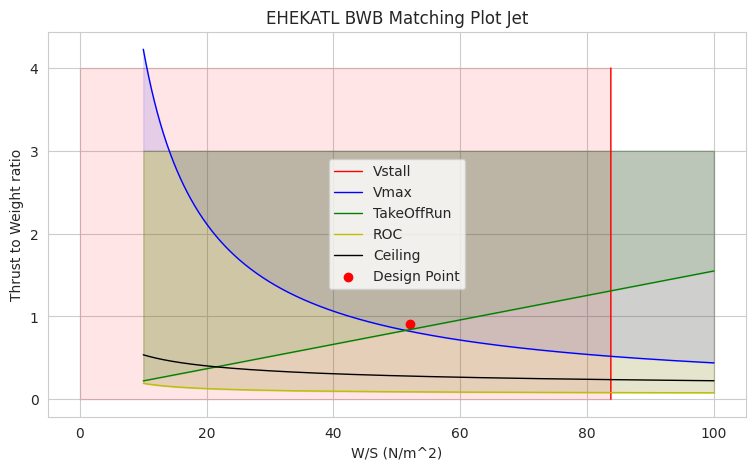
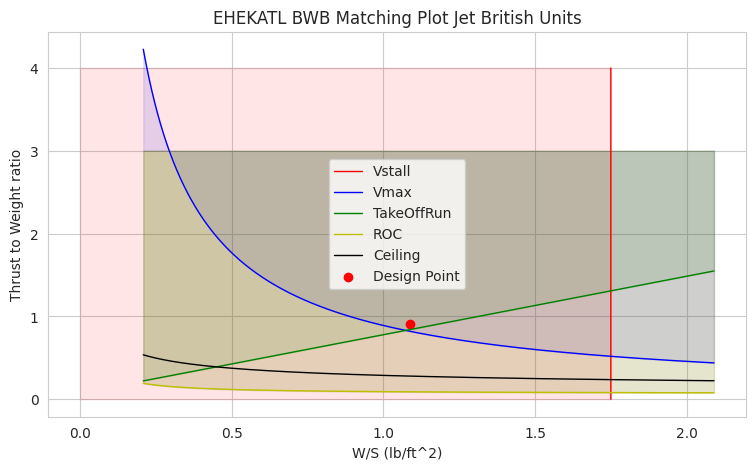
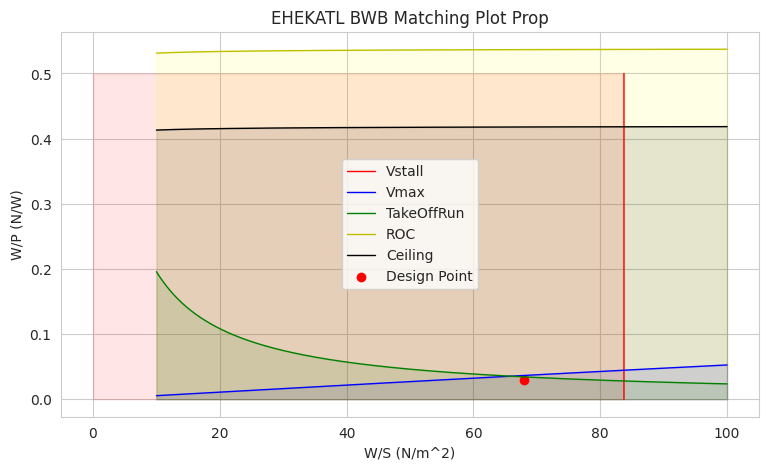
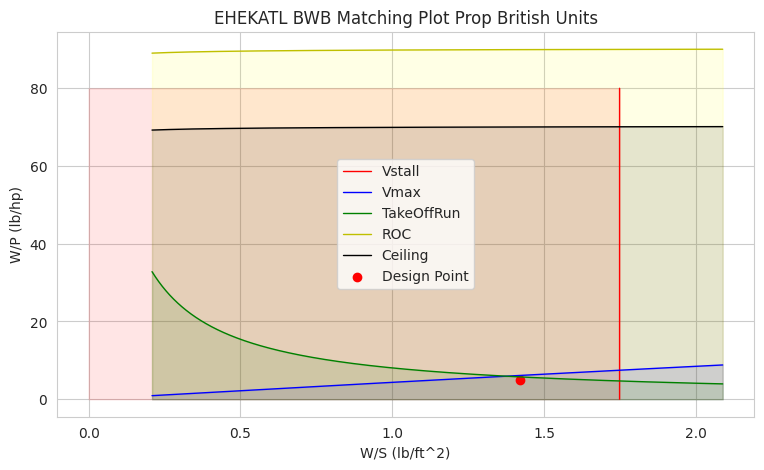

Here is the Python script that generated these plots, in order:
# -*- coding: utf-8 -*-
"""
Created on Wed Feb  7 15:45:29 2023

@author: Gandhi Alexis Sinhue Contreras Torres

UAV/UAS/Drones Matching Plot Methodology 
"""
import seaborn as sns
import numpy as np
import math as math
import matplotlib.pyplot as plt
import matplotlib
#matplotlib.style.use('seaborn-whitegrid')
sns.set_style('whitegrid')

# =============================================================================
# Plot Style Available
# =============================================================================
"""
MATPLOTLIB NICE STYLES
seaborn-darkgrid
fivethirtyeight
seaborn-whitegrid
classic
fast
ggplot
seaborn
Solarize_Light2
seaborn-paper
bmh
dark_background
"""
# MATCHING PLOT
# =============================================================================
# Input Parameters
# =============================================================================
"Mass of avionics components in (kg)"

masses = {'Controller Kit':0.5,
                   'Servo_m':0.015,
                   'Servo_n' :14,
                   'ESC' :0.125,
                   'ESC_n': 2,
                   'Pitot_m':0.04,
                   'AIProcessor_m':0.25,
                   'AICamera_m':0.05,
                   'Payload_m':0,
                   'Batery_m':0.36,
                   'Batery_n':2,
                   'motor_m': 0.225}

battery_data = {
    'Battery Capacity (mAh)': 3300,
                'Battery Voltage (V)': 22.2,
                'Time energy consumption (h)':1
                }

engines ={'efficiency': 0.81,
          'number of engines':2
          }

flight_performance = {'Range (m)': 2010*6,
                      'Stall Speed (m/s)':19,
                      'takeoff run speed (m/s)':19*1.2,
                      'Cruise Velocity (m/s)':27,
                      'Max Velocity (m/s)': 27*1.3,
                      'Alttitude (m)': 2400,
                      'Takeoff run (m)': 30,
                      'ROC (m/s)': 1.5,
                      'Absolute ceiling (m)':120,
                      'Cruise ceiling (m)':90,
                      }

aerodynamic_param = {'CL': 0.2, #0.22,
                     'CD': 0.013,#0.014,
                     'CD0': 0.025, #0.025,
                     'CLmax': 0.48, #0.3,
                     'CDmax': 0.028, #0.024
                     }

ehekatl_param = {'AR': 4.6, #3.855,
                 'Area (m^2)':1.3
                 }

Matching_plot_point_designed = {'Wing Loading (prop)':68,
                                'Wing Loading (jet)': 52,
                                'Power Loading (prop)':0.03,
                                'Thrust-Weight-ratio (jet)':0.91}

linspace_n = 10000
reference_area_range = np.linspace(0.5,6,linspace_n)
# =============================================================================
# Matching Plot - UAV/UAS/Drones
# =============================================================================
class ISA:
    "ISA in Troposphere"
    def __init__(self,z):   
        "fixed parameters in sea level"
        self.pressure_0 = 101325 #Pa
        self.density_0 = 1.225 #kg/m^3
        self.gravity = 9.81 #m/s^2
        self.R = 287 # m^2/(s^2 K)
        self.T_0 = 15 # Celsius
        self.lambd = -6.5E-3
        self.T_0k = self.T_0 + 273.15 # Kelvin
        "Define altitude in meters"
        self.z = z
        "ISA functions"
        def Temperature(z):
            return self.T_0k - self.z*(1/1000)*6.5
        self.Tem_ISA = Temperature(z)
        def Pressure(z):
            return (self.pressure_0*(1 + ((self.lambd*self.z)/self.T_0k))**((-self.gravity/(self.R*self.lambd))))
        self.Press_ISA = Pressure(z)
        def Density(z):
            return (self.density_0*(1 + ((self.lambd*self.z)/self.T_0k))**((-self.gravity/(self.R*self.lambd))-1))
        self.Den_ISA = Density(z)
        "Fixed Value"
        self.T_ISA = self.T_0k - z*(1/1000)*6.5
        self.P_ISA = self.pressure_0*(1 + ((self.lambd*z)/self.T_0k))**((-self.gravity/(self.R*self.lambd)))
        self.D_ISA = self.density_0*(1 + ((self.lambd*z)/self.T_0k))**((-self.gravity/(self.R*self.lambd))-1)        

class conversion:
    def __init__(self,c):
        "Velocity"
        self.ms_kt = c*1.94384
        self.ms_fts = c*3.2808398950131
        self.ms_mph = c*2.23694
        self.ms_kmh = c*3.6
        self.ms_fpm = c*196.85039
        "Density"
        self.kgm3_slugft3 = c*0.0019403203259304
        self.kgm3_lbft3 = c*0.062428
        self.kgm3_lbin3 = c*0.0000361273
        "Distance"
        self.m_ft = c*3.28084
        self.m_in = c*39.3701
        "Mass"
        self.kg_lb = c*2.20462
        self.kg_slug = (c*2.20462)*0.031056
        self.kg_ton = c*0.001
        "Force"
        self.kgf_N = c*9.80665
        self.kgf_lbf = c*2.20462
        self.N_lbf = c*0.224809
        "Acceleration"
        self.ms2_fts2 = c*3.28084
        "Area"
        self.m2_ft2 = c*10.7639
        self.m2_in2 = c*1550
        "Temperature"
        self.C_K = c+273.15
        self.C_F = 1.8*c+32
        self.C_R = 1.8*(c+273.15)
        "Load wing"
        self.Nm2_lbft2 = c*0.02088547
        "Power"
        self.W_hp = c*0.001340
        self.lbW_lbhp = c/0.00134102
        "Pressure"
        self.Pa_PSI = c**0.0001450377

class Matching_Plot:
    def __init__(self,masses,battery_data, engines,flight_performance, aerodynamic_param, ehekatl_param,reference_area_range):
        "Matching Plot Design Points"
        self.Wing_loading_JET = Matching_plot_point_designed.get('Wing Loading (jet)')
        self.Thrust_Weight_Ratio = Matching_plot_point_designed.get('Thrust-Weight-ratio (jet)')
        self.Wing_loading_PROP = Matching_plot_point_designed.get('Wing Loading (prop)')
        self.Power_loading_PROP = Matching_plot_point_designed.get('Power Loading (prop)')
        "Gravity"
        self.g = 9.81
        "Ehekatl param"
        AR = ehekatl_param.get('AR')
        S = ehekatl_param.get('Area (m^2)')
        "Oswald wing efficiency factor"
        self.e = 0.9
        "Induced Drag factor"
        self.K = 1/ (np.pi*self.e*AR)
        "Flight performance"
        Range = flight_performance.get('Range (m)')
        Cruise_speed = flight_performance.get('Cruise Velocity (m/s)')
        Max_speed = flight_performance.get('Max Velocity (m/s)')
        z = flight_performance.get('Alttitude (m)')
        Stall_speed = flight_performance.get('Stall Speed (m/s)')
        TO_speed = flight_performance.get('takeoff run speed (m/s)')
        ceiling = flight_performance.get('Absolute ceiling (m)')
        ROC = flight_performance.get('ROC (m/s)')
        "Aerodynamics"
        CL = aerodynamic_param.get('CL')
        CD = aerodynamic_param.get('CD')
        CD0 = aerodynamic_param.get('CD0')
        CLmax = aerodynamic_param.get('CLmax')
        CDmax = aerodynamic_param.get('CDmax')
        self.CLCD = CL/CD
        self.R = 287
        "Engines"
        eng_eff = engines.get('efficiency')
        eng_n = engines.get('number of engines')
        "--------------Avionics, Payload and Energy Masses------------------"
        self.masses = masses
        "Avionics"
        av_m1 = masses.get('Controller Kit')
        av_m2 = masses.get('Servo_m')*masses.get('Servo_n')
        av_m3 = masses.get('ESC')*masses.get('ESC_n')
        av_m4 = masses.get('Pitot_m')
        av_m5 = masses.get('AIProcessor_m')
        av_m6 = masses.get('AICamera_m')
        av_m7 = masses.get('motor_m')
        self.av_tm = av_m1 + av_m2 + av_m3 + av_m4 
        "Payload"
        self.pl_m = masses.get('Payload_m') + av_m5 + av_m6
        "Energy"
        self.b_m = masses.get('Batery_m')*masses.get('Batery_n')
        "Avionics Weight"
        self.av_w = self.av_tm*self.g
        self.pl_w = self.pl_m*self.g
        self.b_w = self.b_m*self.g
        "----------------Battery Analysis-----------------------------------"
        b_mAh = battery_data.get('Battery Capacity (mAh)')
        b_V = battery_data.get('Battery Voltage (V)')
        b_ec = battery_data.get('Time energy consumption (h)')
        battery_output_power = (masses.get('Batery_n')*b_mAh*b_V)/1000 
        self.Battery_energy_density = (battery_output_power*b_ec)/(self.b_m) 
        WB_W_TO = 1.05*((self.g/(eng_eff*self.Battery_energy_density*3600))*(Range/self.CLCD))
        "-------------Empty Weight Calculus---------------------------------"
        a = -4.6e-5 #-4.6e-5
        b = 0.78  #0.68
        bg = (1-WB_W_TO-b)
        c = -(self.pl_m + self.av_tm)
        fg = (bg**2)-(4*a*c)
        if fg<0:
          print('no existe solucion')
        else:
            x1=(-bg+math.sqrt(fg))/(2*a)
            x2=(-bg-math.sqrt(fg))/(2*a)
            if x1 > x2:
                self.MTO = x2
            elif x2 > x1:
                self.MTO = x1
        "---------Maximum Take-Off Weight Estimation-----------------------"
        self.MTOW = 9 #self.MTO
        omega = (ISA(z).D_ISA) / (ISA(0).D_ISA)
        "--------------------WING AND ENGINE SIZING-------------------------"
        cruise_time = Range/Cruise_speed
        Drag = 0.5*ISA(z).D_ISA*(Cruise_speed**2)*S*CD
        Lift = 0.5*ISA(z).D_ISA*(Cruise_speed**2)*S*CL
        Dragmax = 0.5*ISA(z).D_ISA*(Max_speed**2)*S*CDmax
        Liftmax = 0.5*ISA(z).D_ISA*(Max_speed**2)*S*CLmax
        "---Wing Loading & Power loading ---"
        WS = np.linspace(10,100,linspace_n)
        "---Stall Speed---"
        Vs = (1/2)*ISA(z).D_ISA*(Stall_speed**2)*CLmax
        Vsr = np.linspace(Vs, Vs,linspace_n)
        Vsrr = np.linspace(0, 0,linspace_n)
        "---Take-Off Run Parameters---"
        CL_flapTO = 0
        self.CLTO = CL + CL_flapTO
        CD_LG = 0
        self.T_SLmax = (0.5*ISA(0).D_ISA*(Max_speed**2)*S*CDmax)*eng_n
        "---Velocity of sound--------"
        self.sound_speed = np.sqrt(1.4*self.R*(ISA(z).T_ISA))
        Mach = Cruise_speed/self.sound_speed
        Machmax = Max_speed/self.sound_speed
        "-------Zero Lift-Drag Coefficient (CD0)---------------------------"
        self.CD0C = (2*self.T_SLmax-((4*self.K*conversion(self.MTOW).kgf_N)/((ISA(z).D_ISA)*omega*(Max_speed**2)*S)))/(ISA(0).D_ISA*(Max_speed**2)*S)
        "---Maximum Speed---"
        def WPSL_Vmax_Jet(WS):
            return (((ISA(0).D_ISA)*(Max_speed**2)*self.CD0C)*(1/(2*WS)))+(((2*self.K)/(omega*(ISA(z).D_ISA)*(Max_speed**2)))*WS)
        WPSL_Vmax_Jet = WPSL_Vmax_Jet(WS)
        def WPSL_Vmax_Prop(WS):
            return (eng_eff)/(((0.5*(ISA(0).D_ISA))*(Max_speed**3)*self.CD0C*(1/(WS)))+(((2*self.K)/(omega*(ISA(z).D_ISA)*Max_speed))*WS))
        WPSL_Vmax__Prop = WPSL_Vmax_Prop(WS)
        "---Take-off Run---"
        VTO = TO_speed
        Mu = 0.04
        CD_G = 0.025 #6930
        CL_R = CLmax/(1.1**2)
        self.STO = flight_performance.get('Takeoff run (m)')
        def TakeOffRun_Jet(WS):
            return ((Mu - (Mu+(CD_G/CL_R))*(np.exp(0.6*(ISA(z).D_ISA)*self.g*CD_G*self.STO*(1/WS))))/(1-(np.exp(0.6*(ISA(z).D_ISA)*self.g*CD_G*self.STO*(1/WS)))))
        TakeOffRun_Jet =  TakeOffRun_Jet(WS)
        def TakeOffRun_Prop(WS):
            return ((1 - np.exp(0.6*ISA(z).D_ISA*self.g*CD_G*self.STO*(1/WS)))/(Mu-(Mu+(CD_G/CL_R)*(np.exp(0.6*ISA(z).D_ISA*self.g*CD_G*self.STO*(1/WS))))))*(eng_eff/VTO)
        TakeOffRun_Prop = TakeOffRun_Prop(WS)
        "---Rate of Climb---"
        ROC_max = flight_performance.get('ROC (m/s)')
        def ROC_Jet(WS):
            return ((ROC_max/(np.sqrt((2/(ISA(0).D_ISA)*(np.sqrt((self.CD0C)/self.K))))*WS)))+(1/(Lift/Drag))
        ROC_Jet =  ROC_Jet(WS)  
        def ROC_Prop(WS):
            return 1 / ((ROC_max/eng_eff)+(np.sqrt((2/(ISA(0).D_ISA*np.sqrt((3*self.CD0C)/self.K)*WS)))*(1.155/((Lift/Drag)*eng_eff))))
        ROC_Prop = ROC_Prop(WS)
        "---Ceiling---"
        def Ceiling_Jet(WS,ROCC):
            #return ((ROCC/((ISA(z+ceiling).D_ISA/ISA(0).D_ISA)*np.sqrt((2/(ISA(z).D_ISA)*(np.sqrt((self.CD0C)/self.K))))*WS)))+(1/(ISA(z+ceiling).D_ISA) / ((ISA(0).D_ISA)*(Lift/Drag)))
            return ((ROCC/((ISA(z+ceiling).D_ISA/ISA(0).D_ISA)*np.sqrt((2/(ISA(z).D_ISA)*(np.sqrt((self.CD0C)/self.K)))*WS))))+(1/(ISA(z+ceiling).D_ISA) / ((ISA(z+ceiling).D_ISA/ISA(0).D_ISA)*(Liftmax/Dragmax)))
        Ceiling_Jet = Ceiling_Jet(WS, ROC)
        def Ceiling_Prop(WS,ROCC):
            return (ISA(z+ceiling).D_ISA/ISA(0).D_ISA) / ((ROCC/eng_eff)+(np.sqrt((2/(ISA(z + ceiling).D_ISA*np.sqrt((3*self.CD0C)/self.K)*WS)))*(1.155/((Lift/Drag)*eng_eff))))
        Ceiling_Prop = Ceiling_Prop(WS,ROC)
        "Matching plot point designed"
        "---RESULTS---"
        self.WSd_prop = Matching_plot_point_designed.get('Wing Loading (prop)')  #45 #45
        self.WSd_jet = Matching_plot_point_designed.get('Wing Loading (jet)') #45  #55
        self.WPd = Matching_plot_point_designed.get('Power Loading (prop)') #0.022 #0.06 
        self.WTd = Matching_plot_point_designed.get('Thrust-Weight-ratio (jet)') #1.35 #0.8
        Sd_prop = (self.MTOW*self.g)/self.WSd_prop
        Sd_jet = (self.MTOW*self.g)/self.WSd_jet
        Pd = (self.MTOW*self.g)/self.WPd
        Td = (self.MTOW*self.g*self.WTd)
        "-----------------------MTOW - Data Visualization-------------------"
        print('--- MTOW Estimation: '.upper(),"{0:.2f}".format(self.MTOW),"(kg) |","{0:.2f}".format(conversion(self.MTOW).kgf_N),"(N) |","{0:.2f}".format(conversion(self.MTOW).kg_lb),"(lb) ---")
        print('Avionic Mass:',"{0:.2f}".format(self.av_tm),"(kg) |","{0:.2f}".format(conversion(self.av_tm).kgf_N),"(N) |","{0:.2f}".format(conversion(self.av_tm).kg_lb),"(lb)")
        print('Battery Mass:',"{0:.2f}".format(self.b_m),"(kg) |","{0:.2f}".format(conversion(self.b_m).kgf_N),"(N) |","{0:.2f}".format(conversion(self.b_m).kg_lb),"(lb)")
        print('Payload Mass:',"{0:.2f}".format(self.pl_m),"(kg) |","{0:.2f}".format(conversion(self.pl_m).kgf_N),"(N) |","{0:.2f}".format(conversion(self.pl_m).kg_lb),"(lb)")
        self.empty_w = self.MTOW-(self.av_tm+self.b_m+self.pl_m)
        print('Empty Weight Mass:',"{0:.2f}".format(self.empty_w),"(kg) |","{0:.2f}".format(conversion(self.empty_w).kgf_N),"(N) |","{0:.2f}".format(conversion(self.empty_w).kg_lb),"(lb) ---")
        print('---BATERRY ANALYSIS---')
        print("energy-density:","{0:.2f}".format(self.Battery_energy_density),"(Wh/kg)")
        print("Battery Output Power:", "{0:.2f}".format(battery_output_power),"Wh")
        print("WB/WTO:","{0:.4f}".format(WB_W_TO))
        print('---AERODYNAMIC FORCES---')
        print("Lift:","{0:.2f}".format(Lift),"(N) |","{0:.2f}".format(conversion(Lift).N_lbf),"(lbf)")
        print("Drag:","{0:.2f}".format(Drag),"(N) |","{0:.2f}".format(conversion(Drag).N_lbf),"(lbf)")
        print("L/D:","{0:.2f}".format(Lift/Drag))
        print("Liftmax:","{0:.2f}".format(Liftmax),"(N) |","{0:.2f}".format(conversion(Liftmax).N_lbf),"(lbf)")
        print("Dragmax:","{0:.2f}".format(Dragmax),"(N) |","{0:.2f}".format(conversion(Dragmax).N_lbf),"(lbf)")
        print("L/Dmax:","{0:.2f}".format(Liftmax/Dragmax))
        print("Mach Cruise","{0:.3f}".format(Mach),"|","Mach Max","{0:.3f}".format(Machmax))
        print("Induced drag factor","{0:.3f}".format( self.K))
        print("zero-lift drag coefficient","{0:.4f}".format( self.CD0C) )
        print('----Matching Plot Parameters---')
        print("Stall Speed","{0:.2f}".format(Vs), "(N/m2) |","{0:.2f}".format(conversion(Vs).Nm2_lbft2),"(lbf/ft2)" )
        print("Thrust in Sea Level", "{0:.2f}".format(self.T_SLmax), "(N)")
        print("---MATCHING PLOT RESULTS---")
        print('Wing Size')
        print("Prop  S:","{0:.3f}".format(Sd_prop),"m2 | ","Jet S:","{0:.3f}".format(Sd_jet),"m2")
        print('Power Size')
        print( "Prop  P:","{0:.2f}".format(Pd),"W | " "Jet T:","{0:.2f}".format(Td),"N")
        "---------------------------------------------------------------------"
        "Figures"
        limit_upper = 4
        limit_lower = 0
        
        "Matching Plot Jet"
        fig, MP = plt.subplots(figsize=(9,5))
        MP.plot(Vsr,np.linspace(limit_lower, limit_upper,linspace_n),'r-',linewidth=1,label='Vstall')
        MP.fill_betweenx(np.linspace(limit_lower, limit_upper,linspace_n),Vsrr, Vsr, color='red', alpha=0.1)
        MP.plot(WS,WPSL_Vmax_Jet,'b-',linewidth=1,label='Vmax')
        MP.fill_between(WS,WPSL_Vmax_Jet,3, color='blue', alpha=0.1)
        MP.plot(WS,TakeOffRun_Jet,'g-',linewidth=1,label='TakeOffRun')
        MP.fill_between(WS,TakeOffRun_Jet,3, color='green', alpha=0.1)
        MP.plot(WS,ROC_Jet,'y-',linewidth=1,label='ROC')
        MP.fill_between(WS,ROC_Jet,3, color='yellow', alpha=0.1)
        MP.plot(WS,Ceiling_Jet,'k-',linewidth=1,label='Ceiling')
        MP.fill_between(WS,ROC_Jet,3, color='k', alpha=0.1)
        MP.scatter(self.Wing_loading_JET, self.Thrust_Weight_Ratio, color="red", label='Design Point')
        MP.set_title('EHEKATL BWB Matching Plot Jet')   
        MP.set_ylabel('Thrust to Weight ratio')
        MP.set_xlabel('W/S (N/m^2)')
        MP.legend(loc = "best")
        
        "Matching Plot Jet BS"
        fig, MPB = plt.subplots(figsize=(9,5))
        MPB.plot(conversion(Vsr).Nm2_lbft2,np.linspace(limit_lower, limit_upper,linspace_n),'r-',linewidth=1,label='Vstall')
        MPB.fill_betweenx(np.linspace(limit_lower, limit_upper,linspace_n),conversion(Vsrr).Nm2_lbft2, conversion(Vsr).Nm2_lbft2, color='red', alpha=0.1)
        MPB.plot( conversion(WS).Nm2_lbft2,WPSL_Vmax_Jet,'b-',linewidth=1,label='Vmax')
        MPB.fill_between( conversion(WS).Nm2_lbft2,WPSL_Vmax_Jet,3, color='blue', alpha=0.1)
        MPB.plot( conversion(WS).Nm2_lbft2,TakeOffRun_Jet,'g-',linewidth=1,label='TakeOffRun')
        MPB.fill_between( conversion(WS).Nm2_lbft2,TakeOffRun_Jet,3, color='green', alpha=0.1)
        MPB.plot(conversion(WS).Nm2_lbft2,ROC_Jet,'y-',linewidth=1,label='ROC')
        MPB.fill_between(conversion(WS).Nm2_lbft2,ROC_Jet,3, color='yellow', alpha=0.1)
        MPB.plot(conversion(WS).Nm2_lbft2,Ceiling_Jet,'k-',linewidth=1,label='Ceiling')
        MPB.fill_between(conversion(WS).Nm2_lbft2,ROC_Jet,3, color='k', alpha=0.1)
        MPB.scatter(conversion(self.Wing_loading_JET).Nm2_lbft2, self.Thrust_Weight_Ratio, color="red", label='Design Point')
        MPB.set_title('EHEKATL BWB Matching Plot Jet British Units')   
        MPB.set_ylabel('Thrust to Weight ratio')
        MPB.set_xlabel('W/S (lb/ft^2)')
        MPB.legend(loc = "best")
        
        limit_upper = 0.5
        limit_lower = 0
        "Matching Plot Prop"
        fig, MPP = plt.subplots(figsize=(9,5))
        MPP.plot(Vsr,np.linspace(limit_lower, limit_upper,linspace_n),'r-',linewidth=1,label='Vstall')
        MPP.fill_betweenx(np.linspace(limit_lower, limit_upper,linspace_n),Vsrr, Vsr, color='red', alpha=0.1)
        MPP.plot(WS,WPSL_Vmax__Prop,'b-',linewidth=1,label='Vmax')
        MPP.fill_between(WS,WPSL_Vmax__Prop, color='blue', alpha=0.1)
        MPP.plot(WS,TakeOffRun_Prop,'g-',linewidth=1,label='TakeOffRun')
        MPP.fill_between(WS,TakeOffRun_Prop, color='green', alpha=0.1)
        MPP.plot(WS,ROC_Prop,'y-',linewidth=1,label='ROC')
        MPP.fill_between(WS,ROC_Prop, color='yellow', alpha=0.1)
        MPP.plot(WS,Ceiling_Prop,'k-',linewidth=1,label='Ceiling')
        MPP.fill_between(WS,Ceiling_Prop, color='k', alpha=0.1)
        MPP.scatter(self.Wing_loading_PROP, self.Power_loading_PROP, color="red", label='Design Point')
        MPP.set_title('EHEKATL BWB Matching Plot Prop')   
        MPP.set_ylabel('W/P (N/W)')
        MPP.set_xlabel('W/S (N/m^2)') 
        MPP.legend(loc = "best") 
        
        
        limit_upper = 80
        limit_lower = 0
        "Matching Plot Prop B"
        WPSL_Vmax__Prop_lb = conversion(WPSL_Vmax__Prop).N_lbf
        WPSL_Vmax__Prop_hp = conversion(WPSL_Vmax__Prop_lb).lbW_lbhp
        WPSL_TakeOffRun__Prop_lb = conversion(TakeOffRun_Prop).N_lbf
        WPSL_TakeOffRun__Prop_hp = conversion(WPSL_TakeOffRun__Prop_lb).lbW_lbhp
        WPSL_ROC__Prop_lb = conversion(ROC_Prop).N_lbf
        WPSL_ROC_hp = conversion(WPSL_ROC__Prop_lb).lbW_lbhp
        WPSL_Ceiling__Prop_lb = conversion(Ceiling_Prop).N_lbf
        WPSL_Ceiling_hp = conversion(WPSL_Ceiling__Prop_lb).lbW_lbhp
        WPSL_PWL__Prop_lb = conversion(self.Power_loading_PROP).N_lbf
        WPSL_PWL__Prop_hp =  conversion(WPSL_PWL__Prop_lb).lbW_lbhp
        fig, MPPB = plt.subplots(figsize=(9,5))
        MPPB.plot(conversion(Vsr).Nm2_lbft2,np.linspace(limit_lower, limit_upper,linspace_n),'r-',linewidth=1,label='Vstall')
        MPPB.fill_betweenx(np.linspace(limit_lower, limit_upper,linspace_n),conversion(Vsrr).Nm2_lbft2, conversion(Vsr).Nm2_lbft2, color='red', alpha=0.1)
        MPPB.plot(conversion(WS).Nm2_lbft2,WPSL_Vmax__Prop_hp,'b-',linewidth=1,label='Vmax')
        MPPB.fill_between(conversion(WS).Nm2_lbft2,WPSL_Vmax__Prop_hp, color='blue', alpha=0.1)
        MPPB.plot(conversion(WS).Nm2_lbft2,WPSL_TakeOffRun__Prop_hp,'g-',linewidth=1,label='TakeOffRun')
        MPPB.fill_between(conversion(WS).Nm2_lbft2,WPSL_TakeOffRun__Prop_hp, color='green', alpha=0.1)
        MPPB.plot(conversion(WS).Nm2_lbft2,WPSL_ROC_hp,'y-',linewidth=1,label='ROC')
        MPPB.fill_between(conversion(WS).Nm2_lbft2,WPSL_ROC_hp, color='yellow', alpha=0.1)
        MPPB.plot(conversion(WS).Nm2_lbft2,WPSL_Ceiling_hp,'k-',linewidth=1,label='Ceiling')
        MPPB.fill_between(conversion(WS).Nm2_lbft2,WPSL_Ceiling_hp, color='k', alpha=0.1)
        MPPB.scatter(conversion(self.Wing_loading_PROP).Nm2_lbft2 , WPSL_PWL__Prop_hp, color="red", label='Design Point')
        MPPB.set_title('EHEKATL BWB Matching Plot Prop British Units')   
        MPPB.set_ylabel('W/P (lb/hp)')
        MPPB.set_xlabel('W/S (lb/ft^2)') 
        MPPB.legend(loc = "best") 
        
        "Individual Figures"
        "----------------------------------------------------------------------"
        "Stall Velocity"
        # # IS
        # fig, vstall = plt.subplots()
        # vstall.plot(Vsr,np.linspace(0, 3,linspace_n),'r-',linewidth=1,label='Vstall')
        # vstall.fill_betweenx(np.linspace(0, 3,linspace_n),Vsrr, Vsr, color='red', alpha=0.2)
        # vstall.set_title('Velocidad de entrada en pérdida (Razón Empuje-Peso)')   
        # vstall.set_ylabel('T/W')
        # vstall.set_xlabel('W/S (N/m^2)') 
        # vstall.legend(loc = "best") 
        # # BS
        # fig, vstallb = plt.subplots()
        # vstallb.plot( conversion(Vsr).Nm2_lbft2,np.linspace(0, 55,linspace_n),'r-',linewidth=1,label='Vstall')
        # vstallb.fill_betweenx(np.linspace(0, 55,linspace_n),conversion(Vsrr).Nm2_lbft2, conversion(Vsr).Nm2_lbft2, color='red', alpha=0.2)
        # vstallb.set_title('Velocidad de entrada en pérdida (lb/hp)')   
        # vstallb.set_ylabel(' W/P (lb/hp)')
        # vstallb.set_xlabel('W/S (lb/ft^2)') 
        # vstallb.legend(loc = "best") 
        
        # " Max Velocity"
        # # JET IS
        # fig, vmax = plt.subplots()
        # vmax.plot(WS,WPSL_Vmax_Jet,'b-',linewidth=1,label='Vmax')
        # vmax.fill_between(WS,WPSL_Vmax_Jet,3, color='blue', alpha=0.2)
        # vmax.set_title('Velocidad máxima JET (Razón Empuje-Peso N/m^2)')   
        # vmax.set_ylabel('T/W')
        # vmax.set_xlabel('W/S (N/m^2)') 
        # vmax.legend(loc = "best") 
        # # JET BS
        # fig, vmaxb = plt.subplots()
        # vmaxb.plot( conversion(WS).Nm2_lbft2,  WPSL_Vmax_Jet,'b-',linewidth=1,label='Vmax')
        # vmaxb.fill_between( conversion(WS).Nm2_lbft2,WPSL_Vmax_Jet,3, color='blue', alpha=0.2)
        # vmaxb.set_title('Velocidad máxima JET (Razón Empuje-Peso lb/ft^2)')   
        # vmaxb.set_ylabel('T/W')
        # vmaxb.set_xlabel('W/S (lb/ft^2)') 
        # vmaxb.legend(loc = "best") 
        # # PROP IS
        # fig, vmaxp = plt.subplots()
        # vmaxp.plot(WS,WPSL_Vmax__Prop,'b-',linewidth=1,label='Vmax')
        # vmaxp.fill_between(WS,WPSL_Vmax__Prop, color='blue', alpha=0.2)
        # vmaxp.set_title('Velocidad máxima PROP (Razón Peso-Potencia N/m^2)')   
        # vmaxp.set_ylabel('W/P (N/W)')
        # vmaxp.set_xlabel('W/S (N/m^2)') 
        # vmaxp.legend(loc = "best")
        # # PROP BS
        # WPSL_Vmax__Prop_lb = conversion(WPSL_Vmax__Prop).N_lbf
        # WPSL_Vmax__Prop_hp = conversion(WPSL_Vmax__Prop_lb).lbW_lbhp
        # fig, vmaxpb = plt.subplots()
        # vmaxpb.plot(conversion(WS).Nm2_lbft2,WPSL_Vmax__Prop_hp,'b-',linewidth=1,label='Vmax')
        # vmaxpb.fill_between(conversion(WS).Nm2_lbft2,WPSL_Vmax__Prop_hp, color='blue', alpha=0.2)
        # vmaxpb.set_title('Velocidad máxima PROP (Razón Peso-Potencia lb/ft^2)')   
        # vmaxpb.set_ylabel('W/P (lb/hp)')
        # vmaxpb.set_xlabel('W/S (lb/ft^2)') 
        # vmaxpb.legend(loc = "best")
        
        
        # "Take-Off Run"
        # #JET IS
        # fig, to = plt.subplots()
        # to.plot(WS,TakeOffRun_Jet,'g-',linewidth=1,label='TakeOffRun')
        # to.fill_between(WS,TakeOffRun_Jet,3, color='green', alpha=0.2)
        # to.set_title('Take-off Run JET (Razón Empuje-Peso N/m^2)')   
        # to.set_ylabel('T/W')
        # to.set_xlabel('W/S (N/m^2)') 
        # to.legend(loc = "best") 
        # #JET BS
        # fig, tob = plt.subplots()
        # tob.plot(conversion(WS).Nm2_lbft2,TakeOffRun_Jet,'g-',linewidth=1,label='TakeOffRun')
        # tob.fill_between(conversion(WS).Nm2_lbft2,TakeOffRun_Jet,3, color='green', alpha=0.2)
        # tob.set_title('Take-off Run JET (Razón Empuje-Peso lb/ft^2)')   
        # tob.set_ylabel('T/W')
        # tob.set_xlabel('W/S (lb/ft^2)') 
        # tob.legend(loc = "best") 
        # #PROP IS
        # fig, to = plt.subplots()
        # to.plot(WS,TakeOffRun_Prop,'g-',linewidth=1,label='TakeOffRun')
        # to.fill_between(WS,TakeOffRun_Prop, color='green', alpha=0.2)
        # to.set_title('Take-off Run PROP (Razón Empuje-Peso N/m^2)')   
        # to.set_ylabel('W/P (N/W)')
        # to.set_xlabel('W/S (N/m^2)') 
        # to.legend(loc = "best") 
        # #PROP BS
        # WPSL_TakeOffRun__Prop_lb = conversion(TakeOffRun_Prop).N_lbf
        # WPSL_TakeOffRun__Prop_hp = conversion(WPSL_TakeOffRun__Prop_lb).lbW_lbhp
        # fig, to = plt.subplots()
        # to.plot(conversion(WS).Nm2_lbft2,WPSL_TakeOffRun__Prop_hp,'g-',linewidth=1,label='TakeOffRun')
        # to.fill_between(conversion(WS).Nm2_lbft2,WPSL_TakeOffRun__Prop_hp, color='green', alpha=0.2)
        # to.set_title('Take-off Run PROP (Razón Empuje-Peso lb/ft^2)')   
        # to.set_ylabel('W/P (lb/hp)')
        # to.set_xlabel('W/S (lb/ft^2)') 
        # to.legend(loc = "best") 
        
        # "ROC"
        # #JET IS
        # fig, roc = plt.subplots()
        # roc.plot(WS,ROC_Jet,'y-',linewidth=1,label='ROC')
        # roc.fill_between(WS,ROC_Jet,3, color='yellow', alpha=0.2)
        # roc.set_title('Rate of Climb JET (N/m^2)')   
        # roc.set_ylabel('T/W')
        # roc.set_xlabel('W/S (N/m^2)') 
        # roc.legend(loc = "best") 
        # #JET BS
        # fig, rocb = plt.subplots()
        # rocb.plot(conversion(WS).Nm2_lbft2,ROC_Jet,'y-',linewidth=1,label='ROC')
        # rocb.fill_between(conversion(WS).Nm2_lbft2,ROC_Jet,3, color='yellow', alpha=0.2)
        # rocb.set_title('Rate of Climb JET  (lb/ft^2)')   
        # rocb.set_ylabel('T/W')
        # rocb.set_xlabel('W/S (lb/ft^2)') 
        # rocb.legend(loc = "best") 
        # #PROP IS
        # fig, roc = plt.subplots()
        # roc.plot(WS,ROC_Prop,'y-',linewidth=1,label='ROC')
        # roc.fill_between(WS,ROC_Prop, color='yellow', alpha=0.2)
        # roc.set_title('Rate of Climb PROP (N/m^2)')   
        # roc.set_ylabel('W/P (N/W)')
        # roc.set_xlabel('W/S (N/m^2)') 
        # roc.legend(loc = "best") 
        # #PROP BS
        # WPSL_ROC__Prop_lb = conversion(ROC_Prop).N_lbf
        # WPSL_ROC_hp = conversion(WPSL_ROC__Prop_lb).lbW_lbhp
        # fig, rocb = plt.subplots()
        # rocb.plot(conversion(WS).Nm2_lbft2,WPSL_ROC_hp,'y-',linewidth=1,label='ROC')
        # rocb.fill_between(conversion(WS).Nm2_lbft2,WPSL_ROC_hp, color='yellow', alpha=0.2)
        # rocb.set_title('Rate of Climb PROP (lb/ft^2)')   
        # rocb.set_ylabel('W/P (lb/hp)')
        # rocb.set_xlabel('W/S (lb/ft^2)') 
        # rocb.legend(loc = "best") 
        
        # "Ceiling"
        # #JET IS
        # fig, ceil = plt.subplots()
        # ceil.plot(WS,ROC_Jet,'k-',linewidth=1,label='Ceiling')
        # ceil.fill_between(WS,ROC_Jet,3, color='k', alpha=0.2)
        # ceil.set_title('Ceiling JET (N/m^2)')   
        # ceil.set_ylabel('T/W')
        # ceil.set_xlabel('W/S (N/m^2)') 
        # ceil.legend(loc = "best") 
        # #JET BS
        # fig, ceilb = plt.subplots()
        # ceilb.plot(conversion(WS).Nm2_lbft2,ROC_Jet,'k-',linewidth=1,label='Ceiling')
        # ceilb.fill_between(conversion(WS).Nm2_lbft2,ROC_Jet,3, color='k', alpha=0.2)
        # ceilb.set_title('Ceiling JET (lb/ft^2)')   
        # ceilb.set_ylabel('T/W')
        # ceilb.set_xlabel('W/S (N/m^2)') 
        # ceilb.legend(loc = "best") 
        # #PROP IS
        # fig, ceilp = plt.subplots()
        # ceilp.plot(WS,Ceiling_Prop,'k-',linewidth=1,label='Ceiling')
        # ceilp.fill_between(WS,Ceiling_Prop, color='k', alpha=0.2)
        # ceilp.set_title('Ceiling PROP (N/m^2)')   
        # ceilp.set_ylabel('W/P (N/W)')
        # ceilp.set_xlabel('W/S (N/m^2)') 
        # ceilp.legend(loc = "best") 
        # #PROP BS
        # WPSL_Ceiling__Prop_lb = conversion(Ceiling_Prop).N_lbf
        # WPSL_Ceiling_hp = conversion(WPSL_Ceiling__Prop_lb).lbW_lbhp
        # fig, rocb = plt.subplots()
        # rocb.plot(conversion(WS).Nm2_lbft2,WPSL_Ceiling_hp,'k-',linewidth=1,label='Ceiling')
        # rocb.fill_between(conversion(WS).Nm2_lbft2,WPSL_Ceiling_hp, color='k', alpha=0.2)
        # rocb.set_title('Ceiling PROP (lb/ft^2)')   
        # rocb.set_ylabel('W/P (lb/hp)')
        # rocb.set_xlabel('W/S (lb/ft^2)') 
        # rocb.legend(loc = "best") 
       
# =============================================================================
Matching_Plot(masses, battery_data, engines, flight_performance, aerodynamic_param,ehekatl_param, reference_area_range)
# =============================================================================

